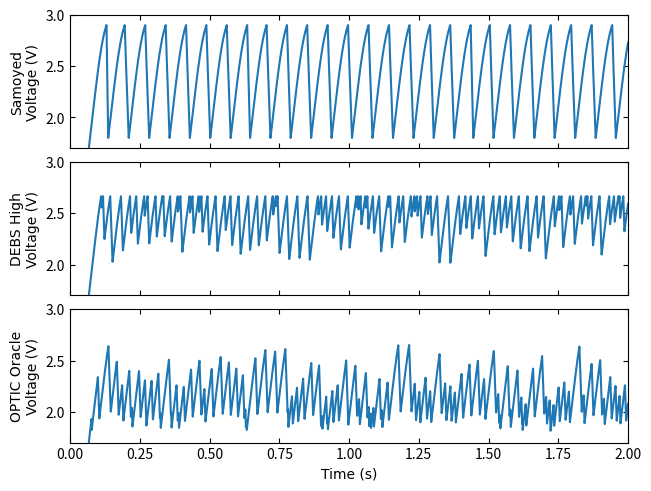

Reproduce this figure in Python.
# Copyright (c) 2020-2021, University of Southampton and Contributors.
# All rights reserved.
# SPDX-License-Identifier: MIT

#!/usr/local/bin/python3
# %%

import matplotlib.pyplot as plt
import matplotlib.gridspec as gridspec

import random

def charge_consumption(block) -> float:
    return (0.69386485 * block + 16.806635264014872) * 1e-3 * 35e-6

def run_time(block) -> float:
    return (0.02512329 * block + 0.07234669109095204) * 1e-3

config_scale_v = [1, 1.185567, 1.262886]    # v_task scaled by key length
config_scale_t = [1, 1.178886, 1.328291]    # runtime scaled by key length
# config_scale_v = [1, 1, 1]
# config_scale_t = [1, 1, 1]
system_capacitance = 10e-6  # 10uF
capacitance_reduction = 0

class BaseIntermittent:
    # arr1 and arr2 should have the same len
    def __init__(self,vcc_init,arr1,arr2) -> None:
        self.c = system_capacitance * (1 - capacitance_reduction)

        self.i_draw_lpm = 10e-6
        self.i_draw_exe = 0
        self.i_draw = self.i_draw_lpm

        self.t_task = 0
        self.t_remain = 0

        self.v_off = 1.8  # Constant
        self.v_task = 0
        self.v_th = 0
        self.vcc = 0

        self.state = 0
        # state can be
        # 0: low power mode (sleep, voltage monitor on, ~10uA) 
        #       ..or off (SVS on, ~10uA), i_draw = i_draw_lpm
        # 1: executing atomic operation, i_draw = i_draw_exe

        # Results
        self.n_completion = 0
        self.n_failure = 0

        self.rd_data = []
        self.rd_config = []
        self.rd_len = 0
        self.rd_index = 0

        self.vcc = vcc_init
        # Set up the sequence for random data sizes and configurations
        self.rd_data = arr1
        self.rd_config = arr2
        self.rd_len = len(self.rd_data)

        # Init parameters
        self.t_task = run_time(self.rd_data[self.rd_index]) * config_scale_t[self.rd_config[self.rd_index]]
        self.t_remain = self.t_task
        self.v_task = charge_consumption(self.rd_data[self.rd_index]) * config_scale_v[self.rd_config[self.rd_index]] / self.c
        self.i_draw_exe = self.v_task * self.c / self.t_task

        # Index to the next task
        self.rd_index += 1
        if self.rd_index >= self.rd_len:
            self.rd_index = 0

    def update(self, i_in, t_step) -> float:
        self.update_state(t_step)
        # Uncomment the following 3 lines to cut off supply when executing
        # (Useful for checking whether v_exe is adapted correctly)
        # if self.state == 1:
        #     self.update_vcc(0, t_step)
        # else:
        self.update_vcc(i_in, t_step)
        return self.vcc

    def update_state(self, t_step) -> None:
        pass
    
    def update_vcc(self, i_in, t_step) -> None:
        self.vcc = self.vcc + (i_in - self.i_draw) * t_step / self.c

class AdaptEnergy(BaseIntermittent):
    def __init__(self, vcc_init, arr1, arr2) -> None:
        super().__init__(vcc_init,arr1,arr2)
        # Set up adaptive threshold
        self.v_target_end = self.v_off + 0.01     # 10mV margin
        self.v_th = self.v_target_end + self.v_task
    
    def update_state(self, t_step):
        # lpm or off
        if self.state == 0:
            # self.i_draw = self.i_draw_lpm
            if self.vcc > self.v_th:
                self.state = 1
                self.i_draw = self.i_draw_exe
        # exe
        elif self.state == 1:
            # self.i_draw = self.i_draw_exe
            if self.vcc < self.v_off:   # Power fails
                self.state = 0
                self.i_draw = self.i_draw_lpm
                self.n_failure += 1
            elif self.t_remain <= 0:    # Finish operation, go sleep
                self.state = 0
                self.i_draw = self.i_draw_lpm

                # Output a completion here
                self.n_completion += 1

                # Set up the next operation
                # Refresh parameters
                self.t_task = run_time(self.rd_data[self.rd_index]) * config_scale_t[self.rd_config[self.rd_index]]
                self.t_remain = self.t_task
                self.v_task = charge_consumption(self.rd_data[self.rd_index] * config_scale_v[self.rd_config[self.rd_index]]) / self.c
                self.i_draw_exe = self.v_task * self.c / self.t_task
                # Index to the next task
                self.rd_index += 1
                if self.rd_index >= self.rd_len:
                    self.rd_index = 0
                # Set up the next adaptive threshold
                self.v_th = self.v_target_end + self.v_task
            else:                       # Still executing
                self.t_remain = self.t_remain - t_step

class Samoyed(BaseIntermittent):
    def __init__(self, vcc_init, arr1, arr2) -> None:
        super().__init__(vcc_init,arr1,arr2)
        # Set up a fixed abundant energy threshold
        self.v_th = 2.9
    
    def update_state(self, t_step):
        # lpm or off
        if self.state == 0:
            # self.i_draw = self.i_draw_lpm
            if self.vcc > self.v_th:
                self.state = 1
                self.i_draw = self.i_draw_exe
        # exe
        elif self.state == 1:
            # self.i_draw = self.i_draw_exe
            if self.vcc < self.v_off:   # Power fails
                self.state = 0
                self.i_draw = self.i_draw_lpm
                self.t_remain = self.t_task
                self.n_failure += 1
            elif self.t_remain <= 0:    # Finish operation, keep executing
                # Output a completion here
                self.n_completion += 1

                # Set up the next operation
                # Refresh parameters
                self.t_task = run_time(self.rd_data[self.rd_index]) * config_scale_t[self.rd_config[self.rd_index]]
                self.t_remain = self.t_task
                self.v_task = charge_consumption(self.rd_data[self.rd_index] * config_scale_v[self.rd_config[self.rd_index]]) / self.c
                self.i_draw_exe = self.v_task * self.c / self.t_task
                # Index to the next task
                self.rd_index += 1
                if self.rd_index >= self.rd_len:
                    self.rd_index = 0
            else:                       # Still executing
                self.t_remain = self.t_remain - t_step

class DEBS(BaseIntermittent):
    def __init__(self, vcc_init, arr1, arr2, budget) -> None:
        super().__init__(vcc_init,arr1,arr2)
        # Set up a fixed threshold
        self.v_target_end = self.v_off + 0.01     # 10mV margin
        self.v_th = self.v_target_end + budget
    
    def update_state(self, t_step):
        # lpm or off
        if self.state == 0:
            # self.i_draw = self.i_draw_lpm
            if self.vcc > self.v_th:
                self.state = 1
                self.i_draw = self.i_draw_exe
        # exe
        elif self.state == 1:
            # self.i_draw = self.i_draw_exe
            if self.vcc < self.v_off:   # Power fails
                self.state = 0
                self.i_draw = self.i_draw_lpm
                self.t_remain = self.t_task
                self.n_failure += 1
            elif self.t_remain <= 0:    # Finish operation, go sleep
                self.state = 0
                self.i_draw = self.i_draw_lpm

                # Output a completion here
                self.n_completion += 1

                # Set up the next operation
                # Refresh parameters
                self.t_task = run_time(self.rd_data[self.rd_index]) * config_scale_t[self.rd_config[self.rd_index]]
                self.t_remain = self.t_task
                self.v_task = charge_consumption(self.rd_data[self.rd_index] * config_scale_v[self.rd_config[self.rd_index]]) / self.c
                self.i_draw_exe = self.v_task * self.c / self.t_task
                # Index to the next task
                self.rd_index += 1
                if self.rd_index >= self.rd_len:
                    self.rd_index = 0
            else:                       # Still executing
                self.t_remain = self.t_remain - t_step

import math
I_sc = 276e-6
V_oc = 3.05
I_mpp = 237e-6
V_mpp = 2.3

def pv_current(v):
    # Constant current model
    # return 50e-6

    # PV model
    if v < 0:
        return 276.10e-6
    elif 0 < v and v <= V_mpp:
        return (-16.25 * v + 276.10) * 1e-6
    elif V_mpp < v and v <= V_oc:
        return I_sc * (1 - math.exp(math.log(1 - I_mpp / I_sc) * (v - V_oc) / (V_mpp - V_oc)))
    else:   # v > V_oc
        return 0

# Single test main
def main_single():
    # Generate random numbers
    arr_len = 1000
    # Array 1 for random data size
    random_arr1 = []
    # Random integer numbers in [1, 255] (1-255 blocks, 16B per blocks)
    i = arr_len
    while i > 0:
        random_arr1.append(random.randint(1, 255))
        i -= 1
    # Array 2 for randomized configurations (key length)
    random_arr2 = []
    # Random interger numbers in [0, 2] (representing 3 configurations)
    i = arr_len
    while i > 0:
        # random_arr2.append(random.randint(0, 2))
        random_arr2.append(2)
        i -= 1

    vcc_init = 0
    t_step = 1e-6       # Simulation time step
    t = 0
    vcc_repa = vcc_init
    vcc_samoyed = vcc_init
    vcc_debs_low = vcc_init
    vcc_debs_high = vcc_init

    t_trace = []
    v_trace_repa = []
    v_trace_samoyed = []
    v_trace_debs_low = []
    v_trace_debs_high = []
    t_trace.append(t)
    v_trace_repa.append(vcc_repa)
    v_trace_samoyed.append(vcc_samoyed)
    v_trace_debs_low.append(vcc_debs_low)
    v_trace_debs_high.append(vcc_debs_high)

    repa_obj = AdaptEnergy(vcc_repa, random_arr1, random_arr2)
    samoyed_obj = Samoyed(vcc_samoyed, random_arr1, random_arr2)
    debs_low_v_task = charge_consumption(64) / system_capacitance
    debs_low_obj = DEBS(vcc_debs_low, random_arr1, random_arr2, debs_low_v_task)
    debs_high_v_task = charge_consumption(255) * config_scale_v[2] / system_capacitance
    debs_high_obj = DEBS(vcc_debs_high, random_arr1, random_arr2, debs_high_v_task)

    while t < 2:  # Total simulation time in seconds
        vcc_repa = repa_obj.update(pv_current(vcc_repa), t_step)
        vcc_samoyed = samoyed_obj.update(pv_current(vcc_samoyed), t_step)
        vcc_debs_low = debs_low_obj.update(pv_current(vcc_debs_low), t_step)
        vcc_debs_high = debs_high_obj.update(pv_current(vcc_debs_high), t_step)

        v_trace_repa.append(vcc_repa)
        v_trace_samoyed.append(vcc_samoyed)
        v_trace_debs_low.append(vcc_debs_low)
        v_trace_debs_high.append(vcc_debs_high)

        t += t_step
        t_trace.append(t)

    print("Number of completions, failures\n")
    print("AdaptEnergy:", repa_obj.n_completion, repa_obj.n_failure)
    print("Samoyed:", samoyed_obj.n_completion, samoyed_obj.n_failure)
    print("DEBS Low: ", debs_low_obj.n_completion, debs_low_obj.n_failure)
    print("DEBS High: ", debs_high_obj.n_completion, debs_high_obj.n_failure)

    print("Adaptive V_mean:", sum(v_trace_repa) / len(v_trace_repa))
    print("DEBS High V_mean:", sum(v_trace_debs_high) / len(v_trace_debs_high))
    print("Samoyed V_mean:", sum(v_trace_samoyed) / len(v_trace_samoyed))

    fig = plt.figure(constrained_layout=True)
    gs = gridspec.GridSpec(ncols=1, nrows=3, figure=fig)
    

    # ax0 = fig.add_subplot(gs[0, 0])
    # ax0.plot(t_trace, v_trace_debs_low)
    # ax0.tick_params(direction='in', top=True, right=True)
    # ax0.set_title('DEBS Low', fontname="Times New Roman")
    # ax0.set_xlabel('Time (s)', fontname="Times New Roman")
    # ax0.set_ylabel('Voltage (V)', fontname="Times New Roman")
    # ax0.set_xlim([0, 2])
    # ax0.set_ylim([0, 3.6])

    ax1 = fig.add_subplot(gs[0, 0])
    ax1.plot(t_trace, v_trace_samoyed)
    ax1.tick_params(direction='in', top=True, right=True)
    ax1.xaxis.set_ticklabels([])
    ax1.set_ylabel('Samoyed\nVoltage (V)', fontname="Times New Roman")
    ax1.set_xlim([0, 2])
    ax1.set_ylim([1.7, 3])

    ax2 = fig.add_subplot(gs[1, 0])
    ax2.plot(t_trace, v_trace_debs_high)
    ax2.tick_params(direction='in', top=True, right=True)
    ax2.xaxis.set_ticklabels([])
    ax2.set_ylabel('DEBS High\nVoltage (V)', fontname="Times New Roman")
    ax2.set_xlim([0, 2])
    ax2.set_ylim([1.7, 3])

    ax3 = fig.add_subplot(gs[2, 0])
    ax3.plot(t_trace, v_trace_repa)
    ax3.tick_params(direction='in', top=True, right=True)
    ax3.set_xlabel('Time (s)', fontname="Times New Roman")
    ax3.set_ylabel('OPTIC Oracle\nVoltage (V)', fontname="Times New Roman")
    ax3.set_xlim([0, 2])
    ax3.set_ylim([1.7, 3])

    # plt.show()
    plt.savefig('voltage_traces.pdf') 


# Multi tests main
def main_multi():
    repa_completion =[]
    repa_failure = []
    samoyed_completion = []
    samoyed_failure = []
    debs_low_completion = []
    debs_low_failure = []
    debs_high_completion = []
    debs_high_failure = []

    # print("Number of completions, failures")
    for loop_count in range(10):
        # Generate random numbers
        arr_len = 1000
        # Array 1 for random data size
        # random_arr1 = [255]
        # Random integer numbers in [1, 255] (1-255 blocks, 16B per blocks)
        random_arr1 =[]
        i = arr_len
        while i > 0:
            random_arr1.append(random.randint(1, 255))
            i -= 1
        # Array 2 for randomized configurations
        # random_arr2 = [2]
        # Random interger numbers in [0, 2] (representing 3 configurations)
        random_arr2 =[]
        i = arr_len
        while i > 0:
            random_arr2.append(random.randint(0, 2))
            i -= 1

        vcc_init = 0
        t_step = 1e-6       # Simulation time step
        t = 0
        vcc_repa = vcc_init
        vcc_samoyed = vcc_init
        vcc_debs_low = vcc_init
        vcc_debs_high = vcc_init

        repa_obj = AdaptEnergy(vcc_repa, random_arr1, random_arr2)
        samoyed_obj = Samoyed(vcc_samoyed, random_arr1, random_arr2)
        debs_low_v_task = charge_consumption(64) / system_capacitance
        debs_low_obj = DEBS(vcc_debs_low, random_arr1, random_arr2, debs_low_v_task)
        debs_high_v_task = charge_consumption(255) * config_scale_v[2] / system_capacitance
        debs_high_obj = DEBS(vcc_debs_high, random_arr1, random_arr2, debs_high_v_task)

        while t < 10:  # Total simulation time in seconds
            vcc_repa = repa_obj.update(pv_current(vcc_repa), t_step)
            vcc_samoyed = samoyed_obj.update(pv_current(vcc_samoyed), t_step)
            vcc_debs_low = debs_low_obj.update(pv_current(vcc_debs_low), t_step)
            vcc_debs_high = debs_high_obj.update(pv_current(vcc_debs_high), t_step)
            t += t_step

        print("Round", loop_count, "completed.")

        repa_completion.append(repa_obj.n_completion)
        repa_failure.append(repa_obj.n_failure)
        samoyed_completion.append(samoyed_obj.n_completion)
        samoyed_failure.append(samoyed_obj.n_failure)
        debs_low_completion.append(debs_low_obj.n_completion)
        debs_low_failure.append(debs_low_obj.n_failure)
        debs_high_completion.append(debs_high_obj.n_completion)
        debs_high_failure.append(debs_high_obj.n_failure)

        del repa_obj
        del samoyed_obj
        del debs_low_obj
        del debs_high_obj

    print(" ")
    print("[Number of completions], [Number of failures]")
    print("(Number of completions) Mean, Max, Min")
    print("(Number of failures) Mean, Max, Min")
    print(" ")

    debs_low_perf_mean = sum(debs_low_completion) / len(debs_low_completion)
    debs_low_perf_err_p = max(debs_low_completion) - debs_low_perf_mean
    debs_low_perf_err_m = debs_low_perf_mean - min(debs_low_completion)
    debs_low_fail_mean = sum(debs_low_failure) / len(debs_low_failure)
    debs_low_fail_err_p = max(debs_low_failure) - debs_low_fail_mean
    debs_low_fail_err_m = debs_low_fail_mean - min(debs_low_failure)

    samoyed_perf_mean = sum(samoyed_completion) / len(samoyed_completion)
    samoyed_perf_err_p = max(samoyed_completion) - samoyed_perf_mean
    samoyed_perf_err_m = samoyed_perf_mean - min(samoyed_completion)
    samoyed_fail_mean = sum(samoyed_failure) / len(samoyed_failure)
    samoyed_fail_err_p = max(samoyed_failure) - samoyed_fail_mean
    samoyed_fail_err_m = samoyed_fail_mean - min(samoyed_failure)


    debs_high_perf_mean = sum(debs_high_completion) / len(debs_high_completion)
    debs_high_perf_err_p = max(debs_high_completion) - debs_high_perf_mean
    debs_high_perf_err_m = debs_high_perf_mean - min(debs_high_completion)
    debs_high_fail_mean = sum(debs_high_failure) / len(debs_high_failure)
    debs_high_fail_err_p = max(debs_high_failure) - debs_high_fail_mean
    debs_high_fail_err_m = debs_high_fail_mean - min(debs_high_failure)

    repa_perf_mean = sum(repa_completion) / len(repa_completion)
    repa_perf_err_p = max(repa_completion) - repa_perf_mean
    repa_perf_err_m = repa_perf_mean - min(repa_completion)
    repa_fail_mean = sum(repa_failure) / len(repa_failure)
    repa_fail_err_p = max(repa_failure) - repa_fail_mean
    repa_fail_err_m = repa_fail_mean - min(repa_failure)

    # print(debs_low_perf_mean, ",", samoyed_perf_mean, ",", debs_high_perf_mean, ",", repa_perf_mean)

    print("AdaptEnergy:", repa_completion, repa_failure)
    print(repa_perf_mean, max(repa_completion), min(repa_completion))
    print(sum(repa_failure) / len(repa_failure), max(repa_failure), min(repa_failure))
    print("Samoyed:", samoyed_completion, samoyed_failure)
    print(sum(samoyed_completion) / len(samoyed_completion), max(samoyed_completion), min(samoyed_completion))
    print(sum(samoyed_failure) / len(samoyed_failure), max(samoyed_failure), min(samoyed_failure))
    print("DEBS low:", debs_low_completion, debs_low_failure)
    print(sum(debs_low_completion) / len(debs_low_completion), max(debs_low_completion), min(debs_low_completion))
    print(sum(debs_low_failure) / len(debs_low_failure), max(debs_low_failure), min(debs_low_failure))
    print("DEBS high:", debs_high_completion, debs_high_failure)
    print(sum(debs_high_completion) / len(debs_high_completion), max(debs_high_completion), min(debs_high_completion))
    print(sum(debs_high_failure) / len(debs_high_failure), max(debs_high_failure), min(debs_high_failure))


    print("For csv:")
    print(debs_low_perf_mean, ",", debs_low_perf_err_p, ",", debs_low_perf_err_m, ",",\
samoyed_perf_mean, ",", samoyed_perf_err_p, ",", samoyed_perf_err_m, ",",\
debs_high_perf_mean, ",", debs_high_perf_err_p, ",", debs_high_perf_err_m, ",",\
repa_perf_mean, ",", repa_perf_err_p, ",", repa_perf_err_m, ",",\
debs_low_fail_mean, ",", debs_low_fail_err_p, ",", debs_low_fail_err_m, ",",\
samoyed_fail_mean, ",", samoyed_fail_err_p, ",", samoyed_fail_err_m, ",",\
debs_high_fail_mean, ",", debs_high_fail_err_p, ",", debs_high_fail_err_m, ",",\
repa_fail_mean, ",", repa_fail_err_p, ",", repa_fail_err_m)


if __name__ == "__main__":
    main_single()
    # main_multi()

    # for i in range(10):
    #     capacitance_reduction = i * 0.1
    #     print("Capacitance:", capacitance_reduction)
    #     main_multi()
# %%
